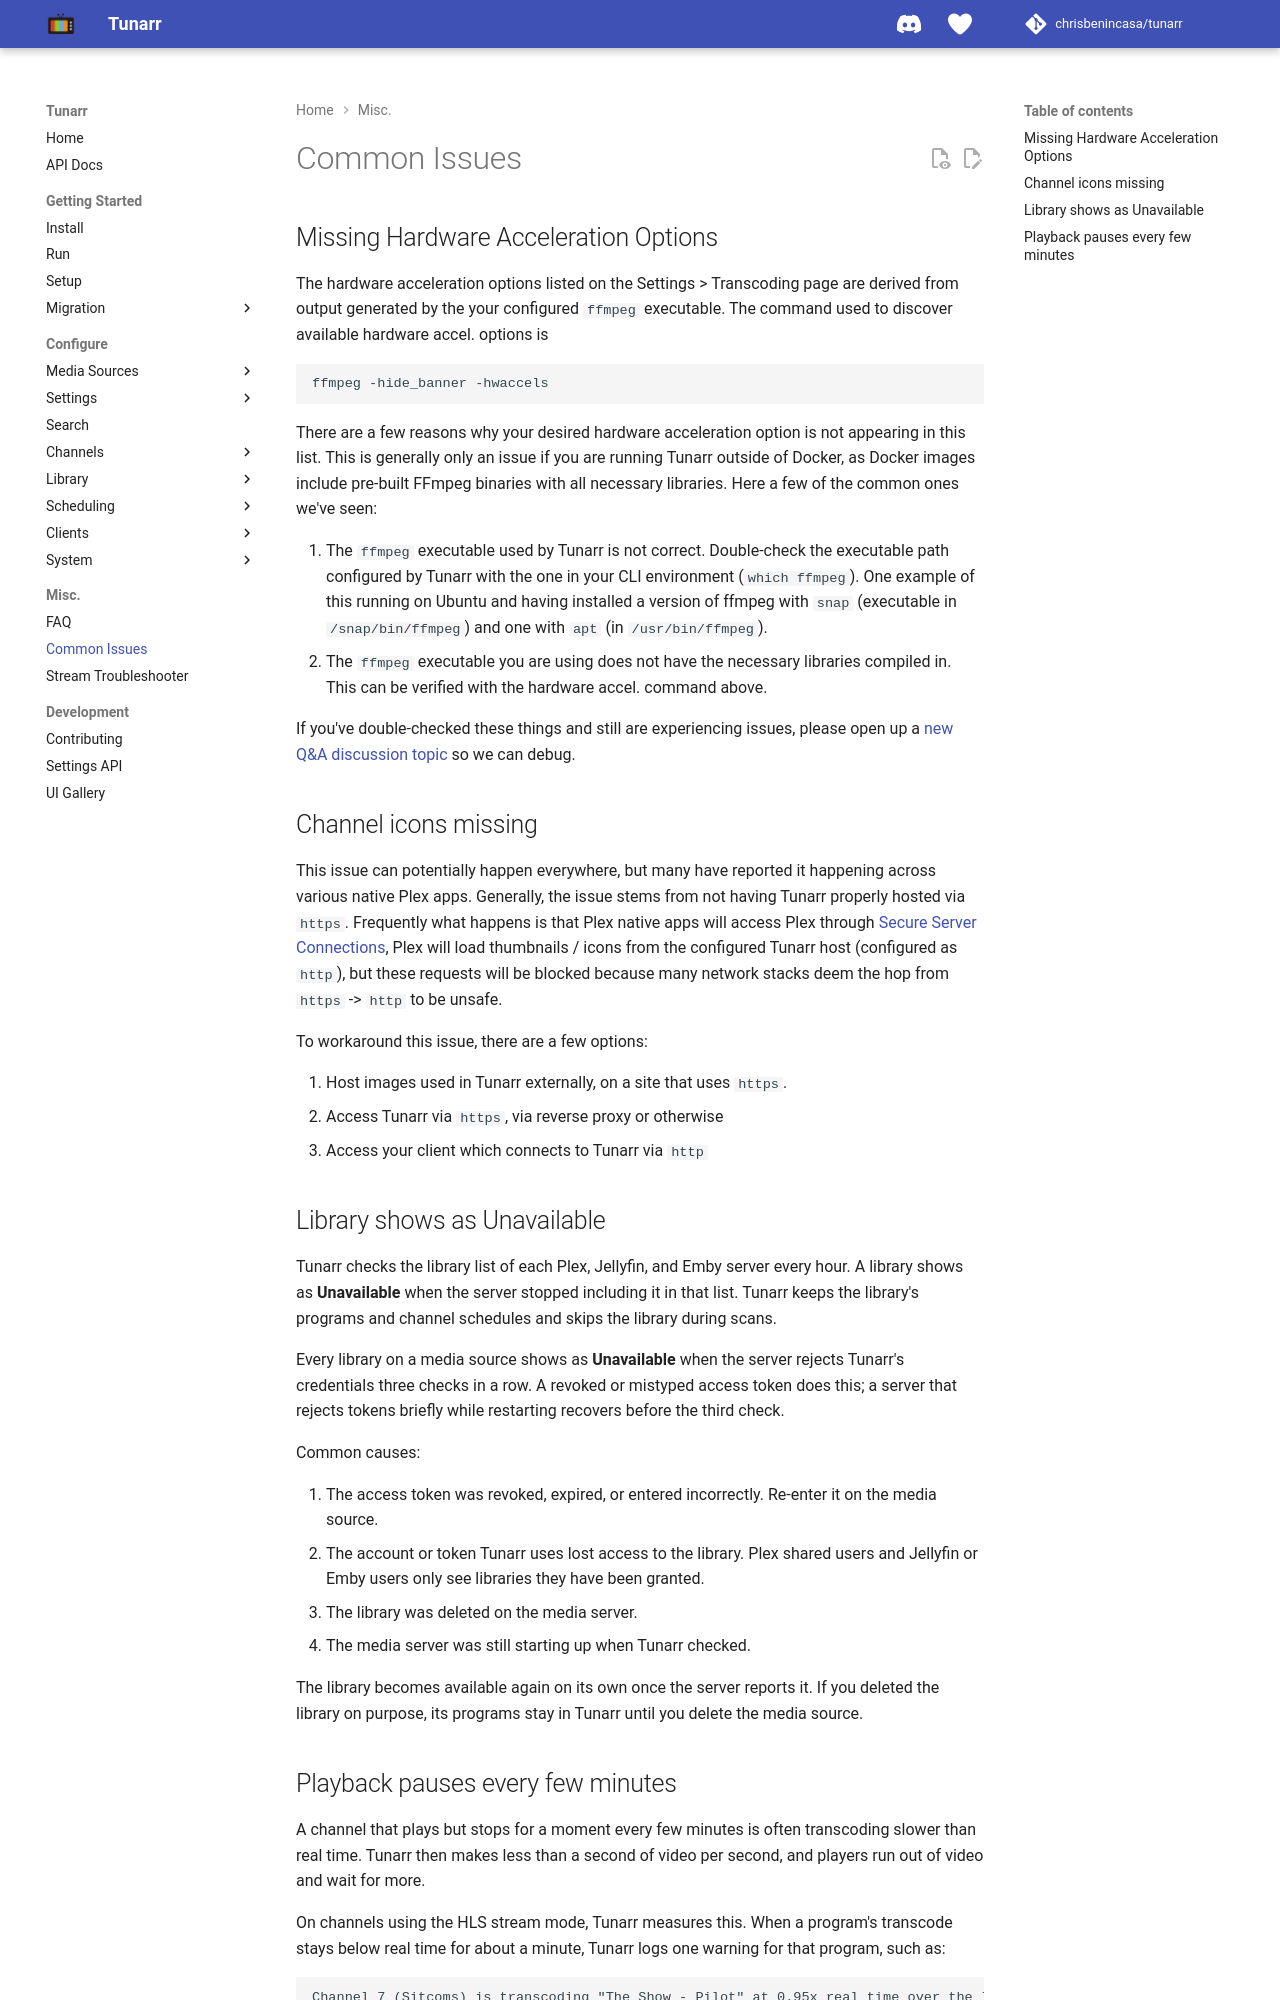

repository: oliviacpu/tunarr · page: misc/common-issues/index.html · generator: mkdocs

# Common Issues

## Missing Hardware Acceleration Options

The hardware acceleration options listed on the Settings > Transcoding page are derived from output generated by the your configured `ffmpeg` executable. The command used to discover available hardware accel. options is

```
ffmpeg -hide_banner -hwaccels
```

There are a few reasons why your desired hardware acceleration option is not appearing in this list. This is generally only an issue if you are running Tunarr outside of Docker, as Docker images include pre-built FFmpeg binaries with all necessary libraries. Here a few of the common ones we've seen:

1. The `ffmpeg` executable used by Tunarr is not correct. Double-check the executable path configured by Tunarr with the one in your CLI environment (`which ffmpeg`). One example of this running on Ubuntu and having installed a version of ffmpeg with `snap` (executable in `/snap/bin/ffmpeg`) and one with `apt` (in `/usr/bin/ffmpeg`).
2. The `ffmpeg` executable you are using does not have the necessary libraries compiled in. This can be verified with the hardware accel. command above.

If you've double-checked these things and still are experiencing issues, please open up a [new Q&A discussion topic](https://github.com/chrisbenincasa/tunarr/discussions/new?category=q-a&title=Missing%20Hardware%20Acceleration%20Option) so we can debug.

## Channel icons missing

This issue can potentially happen everywhere, but many have reported it happening across various native Plex apps. Generally, the issue stems from not having Tunarr properly hosted via `https`. Frequently what happens is that Plex native apps will access Plex through [Secure Server Connections](https://support.plex.tv/articles/206225077-how-to-use-secure-server-connections/), Plex will load thumbnails / icons from the configured Tunarr host (configured as `http`), but these requests will be blocked because many network stacks deem the hop from `https` -> `http` to be unsafe.

To workaround this issue, there are a few options:

1. Host images used in Tunarr externally, on a site that uses `https`.
2. Access Tunarr via `https`, via reverse proxy or otherwise
3. Access your client which connects to Tunarr via `http`

## Library shows as Unavailable

Tunarr checks the library list of each Plex, Jellyfin, and Emby server every hour. A library shows as **Unavailable** when the server stopped including it in that list. Tunarr keeps the library's programs and channel schedules and skips the library during scans.

Every library on a media source shows as **Unavailable** when the server rejects Tunarr's credentials three checks in a row. A revoked or mistyped access token does this; a server that rejects tokens briefly while restarting recovers before the third check.

Common causes:

1. The access token was revoked, expired, or entered incorrectly. Re-enter it on the media source.
2. The account or token Tunarr uses lost access to the library. Plex shared users and Jellyfin or Emby users only see libraries they have been granted.
3. The library was deleted on the media server.
4. The media server was still starting up when Tunarr checked.

The library becomes available again on its own once the server reports it. If you deleted the library on purpose, its programs stay in Tunarr until you delete the media source.
